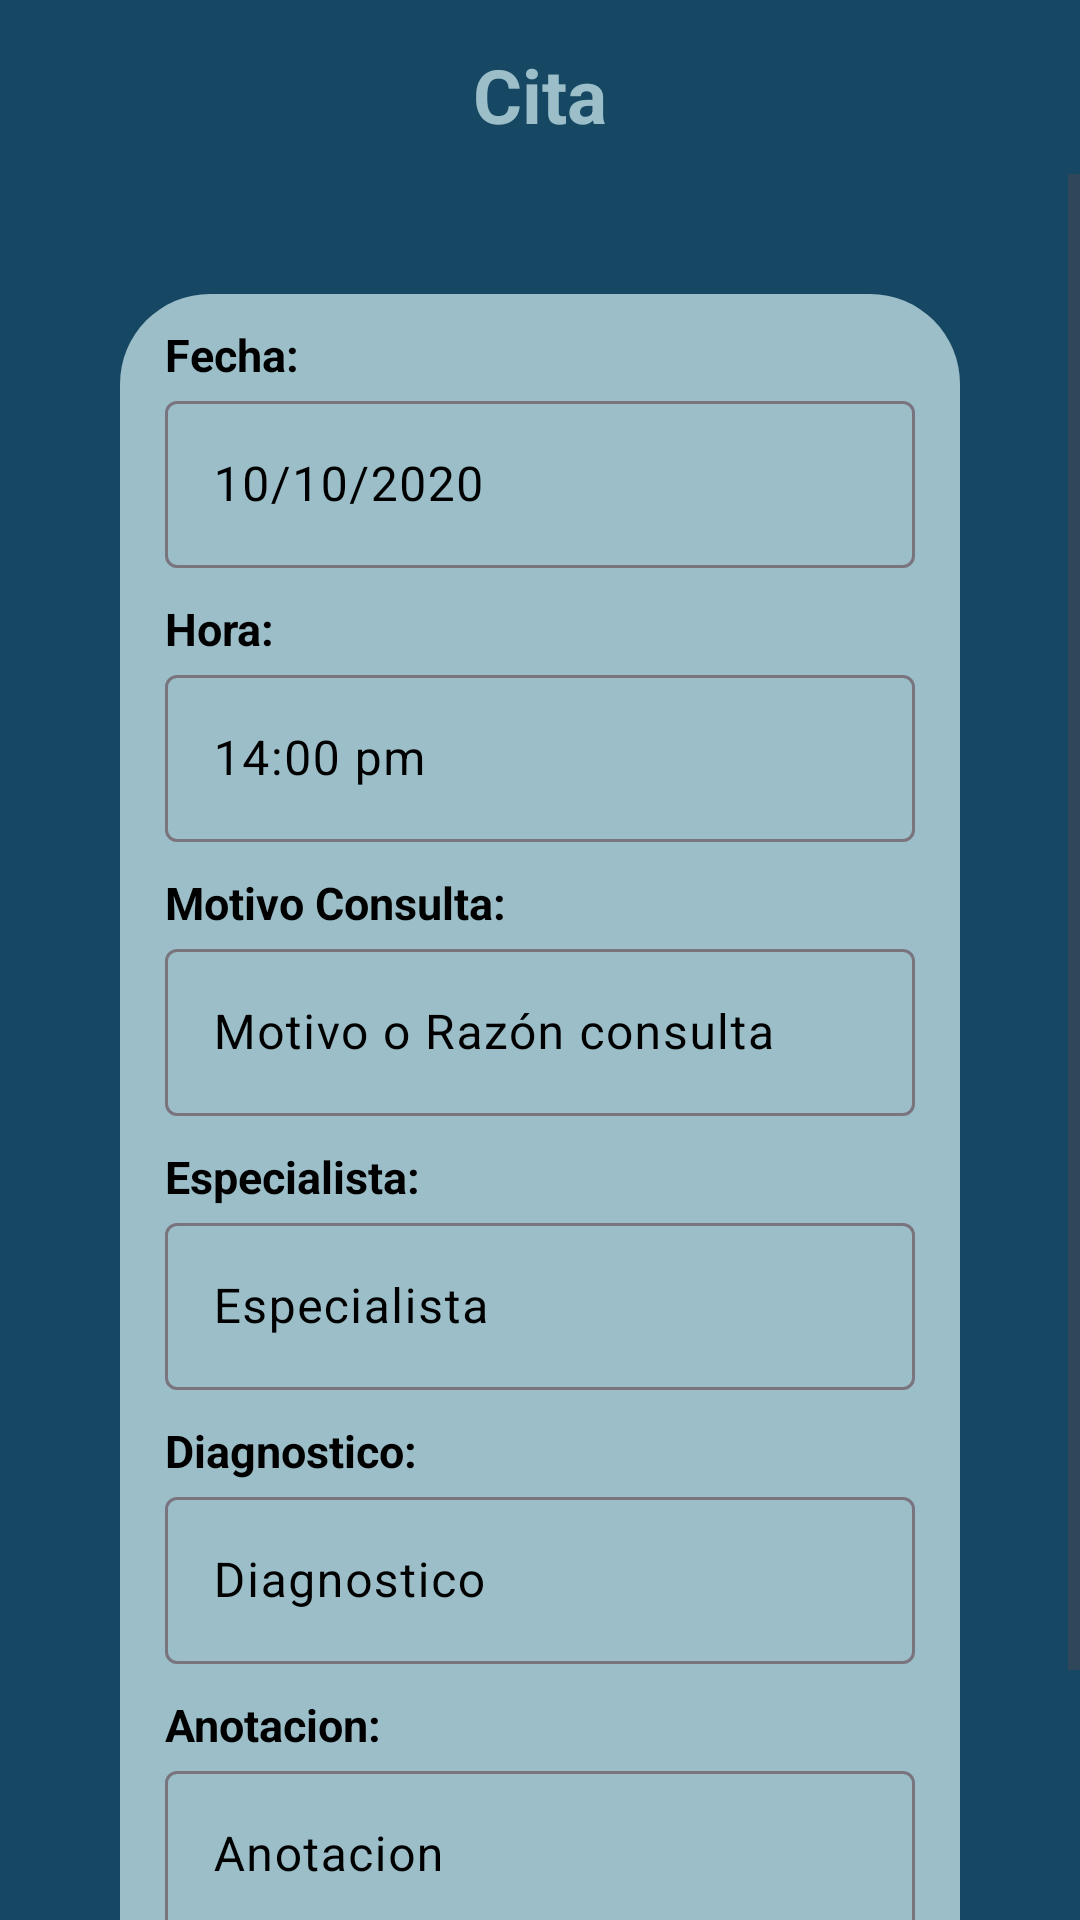

The Android layout XML behind this screen, and the referenced resources:
<!-- AndroidManifest.xml: application theme Theme.PryAndroidClinica -->
<!-- res/layout/cita_seleccionada.xml -->
<?xml version="1.0" encoding="utf-8"?>
<LinearLayout xmlns:android="http://schemas.android.com/apk/res/android"
    android:layout_width="match_parent"
    android:layout_height="match_parent"
    android:orientation="vertical"
    android:background="@color/clinicaDark"
    xmlns:app="http://schemas.android.com/apk/res-auto">

    <RelativeLayout
        android:id="@+id/header_layout"
        android:layout_width="match_parent"
        android:layout_height="wrap_content"
        android:padding="5dp"
        app:layout_constraintTop_toTopOf="parent"
        app:layout_constraintStart_toStartOf="parent"
        app:layout_constraintEnd_toEndOf="parent">

        <ImageButton
            android:id="@+id/btn_retroceder"
            android:layout_width="48dp"
            android:layout_height="48dp"
            android:backgroundTint="@android:color/transparent"
            android:src="@drawable/ic_retroceder"
            android:layout_alignParentStart="true"
            android:layout_alignParentTop="true" />

        <LinearLayout
            android:layout_width="match_parent"
            android:layout_height="wrap_content"
            android:orientation="vertical"
            android:layout_centerInParent="true">
            <TextView
                android:layout_width="wrap_content"
                android:layout_height="wrap_content"
                android:layout_centerHorizontal="true"
                android:layout_marginTop="5dp"
                android:textStyle="bold"
                android:layout_gravity="center"
                android:text="Cita"
                android:textColor="@color/letraDark"
                android:textSize="25sp" />
        </LinearLayout>

    </RelativeLayout>

    <ScrollView
        android:layout_width="match_parent"
        android:layout_height="wrap_content">

        <LinearLayout
            android:layout_width="match_parent"
            android:layout_height="wrap_content"
            android:layout_margin="40sp"
            android:background="@drawable/rounded_corners"
            android:orientation="vertical"
            android:paddingLeft="15dp"
            android:paddingRight="15dp">

            <Space
                android:layout_width="wrap_content"
                android:layout_height="10dp" />

            <TextView
                android:layout_width="wrap_content"
                android:layout_height="wrap_content"
                android:layout_gravity="left"
                android:layout_marginEnd="10dp"
                android:text="Fecha: "
                android:textColor="@color/black"
                android:textSize="15sp"
                android:textStyle="bold" />

            <com.google.android.material.textfield.TextInputLayout
                android:id="@+id/input_layout_fecha_cita_agregar"
                android:layout_width="match_parent"
                android:layout_height="wrap_content"
                android:layout_gravity="center"
                android:hint="10/10/2020"
                android:textColorHint="@color/black">

                <com.google.android.material.textfield.TextInputEditText
                    android:id="@+id/txtAgregarFechaCita"
                    android:layout_width="match_parent"
                    android:layout_height="wrap_content"
                    android:inputType="date"
                    android:textColor="@color/black" />

            </com.google.android.material.textfield.TextInputLayout>

            <Space
                android:layout_width="wrap_content"
                android:layout_height="10dp" />

            <TextView
                android:layout_width="wrap_content"
                android:layout_height="wrap_content"
                android:layout_gravity="left"
                android:layout_marginEnd="10dp"
                android:text="Hora: "
                android:textColor="@color/black"
                android:textSize="15sp"
                android:textStyle="bold" />

            <com.google.android.material.textfield.TextInputLayout
                android:id="@+id/input_layout_hora_cita_agregar"
                android:layout_width="match_parent"
                android:layout_height="wrap_content"
                android:layout_gravity="center"
                android:hint="14:00 pm"
                android:textColorHint="@color/black">

                <com.google.android.material.textfield.TextInputEditText
                    android:id="@+id/txtAgregarHoraCita"
                    android:layout_width="match_parent"
                    android:layout_height="wrap_content"
                    android:inputType="time"
                    android:textColor="@color/black" />

            </com.google.android.material.textfield.TextInputLayout>

            <Space
                android:layout_width="wrap_content"
                android:layout_height="10dp" />

            <TextView
                android:layout_width="wrap_content"
                android:layout_height="wrap_content"
                android:layout_gravity="left"
                android:layout_marginEnd="10dp"
                android:text="Motivo Consulta: "
                android:textColor="@color/black"
                android:textSize="15sp"
                android:textStyle="bold" />

            <com.google.android.material.textfield.TextInputLayout
                android:id="@+id/input_layout_motivo_cita_agregar"
                android:layout_width="match_parent"
                android:layout_height="wrap_content"
                android:layout_gravity="center"
                android:hint="Motivo o Razón consulta"
                android:textColorHint="@color/black">

                <com.google.android.material.textfield.TextInputEditText
                    android:id="@+id/txtAgregarMotivoCita"
                    android:layout_width="match_parent"
                    android:layout_height="wrap_content"
                    android:inputType="text"
                    android:textColor="@color/black" />
            </com.google.android.material.textfield.TextInputLayout>

            <Space
                android:layout_width="wrap_content"
                android:layout_height="10dp" />

            <TextView
                android:layout_width="wrap_content"
                android:layout_height="wrap_content"
                android:layout_gravity="left"
                android:layout_marginEnd="10dp"
                android:text="Especialista: "
                android:textColor="@color/black"
                android:textSize="15sp"
                android:textStyle="bold" />

            <com.google.android.material.textfield.TextInputLayout
                android:id="@+id/input_layout_especialista_cita"
                android:layout_width="match_parent"
                android:layout_height="wrap_content"
                android:layout_gravity="center"
                android:hint="Especialista"
                android:textColorHint="@color/black">

                <com.google.android.material.textfield.TextInputEditText
                    android:id="@+id/txtAgregarEspecialista"
                    android:layout_width="match_parent"
                    android:layout_height="wrap_content"
                    android:inputType="text"
                    android:textColor="@color/black" />
            </com.google.android.material.textfield.TextInputLayout>

            <Space
                android:layout_width="wrap_content"
                android:layout_height="10dp" />

            <TextView
                android:layout_width="wrap_content"
                android:layout_height="wrap_content"
                android:layout_gravity="left"
                android:layout_marginEnd="10dp"
                android:text="Diagnostico: "
                android:textColor="@color/black"
                android:textSize="15sp"
                android:textStyle="bold" />

            <com.google.android.material.textfield.TextInputLayout
                android:id="@+id/input_layout_diagnostico_cita"
                android:layout_width="match_parent"
                android:layout_height="wrap_content"
                android:layout_gravity="center"
                android:hint="Diagnostico"
                android:textColorHint="@color/black">

                <com.google.android.material.textfield.TextInputEditText
                    android:id="@+id/txtAgregarDiagnostico"
                    android:layout_width="match_parent"
                    android:layout_height="wrap_content"
                    android:inputType="text"
                    android:textColor="@color/black" />
            </com.google.android.material.textfield.TextInputLayout>

            <Space
                android:layout_width="wrap_content"
                android:layout_height="10dp" />

            <TextView
                android:layout_width="wrap_content"
                android:layout_height="wrap_content"
                android:layout_gravity="left"
                android:layout_marginEnd="10dp"
                android:text="Anotacion: "
                android:textColor="@color/black"
                android:textSize="15sp"
                android:textStyle="bold" />

            <com.google.android.material.textfield.TextInputLayout
                android:id="@+id/input_layout_anotacion_cita"
                android:layout_width="match_parent"
                android:layout_height="wrap_content"
                android:layout_gravity="center"
                android:hint="Anotacion"
                android:textColorHint="@color/black">

                <com.google.android.material.textfield.TextInputEditText
                    android:id="@+id/txtAgregarAnotacion"
                    android:layout_width="match_parent"
                    android:layout_height="wrap_content"
                    android:inputType="text"
                    android:textColor="@color/black" />
            </com.google.android.material.textfield.TextInputLayout>

            <Space
                android:layout_width="wrap_content"
                android:layout_height="10dp" />

            <TextView
                android:layout_width="wrap_content"
                android:layout_height="wrap_content"
                android:layout_gravity="left"
                android:layout_marginEnd="10dp"
                android:text="Costo: "
                android:textColor="@color/black"
                android:textSize="15sp"
                android:textStyle="bold" />

            <com.google.android.material.textfield.TextInputLayout
                android:id="@+id/input_layout_costo_cita"
                android:layout_width="match_parent"
                android:layout_height="wrap_content"
                android:layout_gravity="center"
                android:hint="Costo"
                android:textColorHint="@color/black">

                <com.google.android.material.textfield.TextInputEditText
                    android:id="@+id/txtAgregarCosto"
                    android:layout_width="match_parent"
                    android:layout_height="wrap_content"
                    android:inputType="text"
                    android:textColor="@color/black" />
            </com.google.android.material.textfield.TextInputLayout>

        </LinearLayout>
    </ScrollView>

    <Button
        android:id="@+id/btnIniciarSesion"
        android:layout_width="wrap_content"
        android:layout_height="wrap_content"
        android:layout_gravity="center"
        android:backgroundTint="@color/letraDark"
        android:textColor="@color/black"
        android:text="Realizar Pago"
        android:textSize="20sp"
        android:textStyle="bold"
        app:cornerRadius="20dp" />

</LinearLayout>
<!-- resources referenced by this layout -->
<resources>
  <color name="black">#FF000000</color>
  <color name="clinicaDark">#164863</color>
  <color name="letraDark">#9BBEC8</color>
  <!-- drawable rounded_corners (drawable) -->
  <shape xmlns:android="http://schemas.android.com/apk/res/android">
      <solid android:color="@color/letraDark"/>
      <corners android:radius="30dp"/>
  </shape>
  <style name="Theme.PryAndroidClinica" parent="Base.Theme.PryAndroidClinica" />
  <style name="Base.Theme.PryAndroidClinica" parent="Theme.Material3.DayNight.NoActionBar">
          
          <item name="colorPrimary">@color/clinicaDark</item>
      </style>
</resources>
